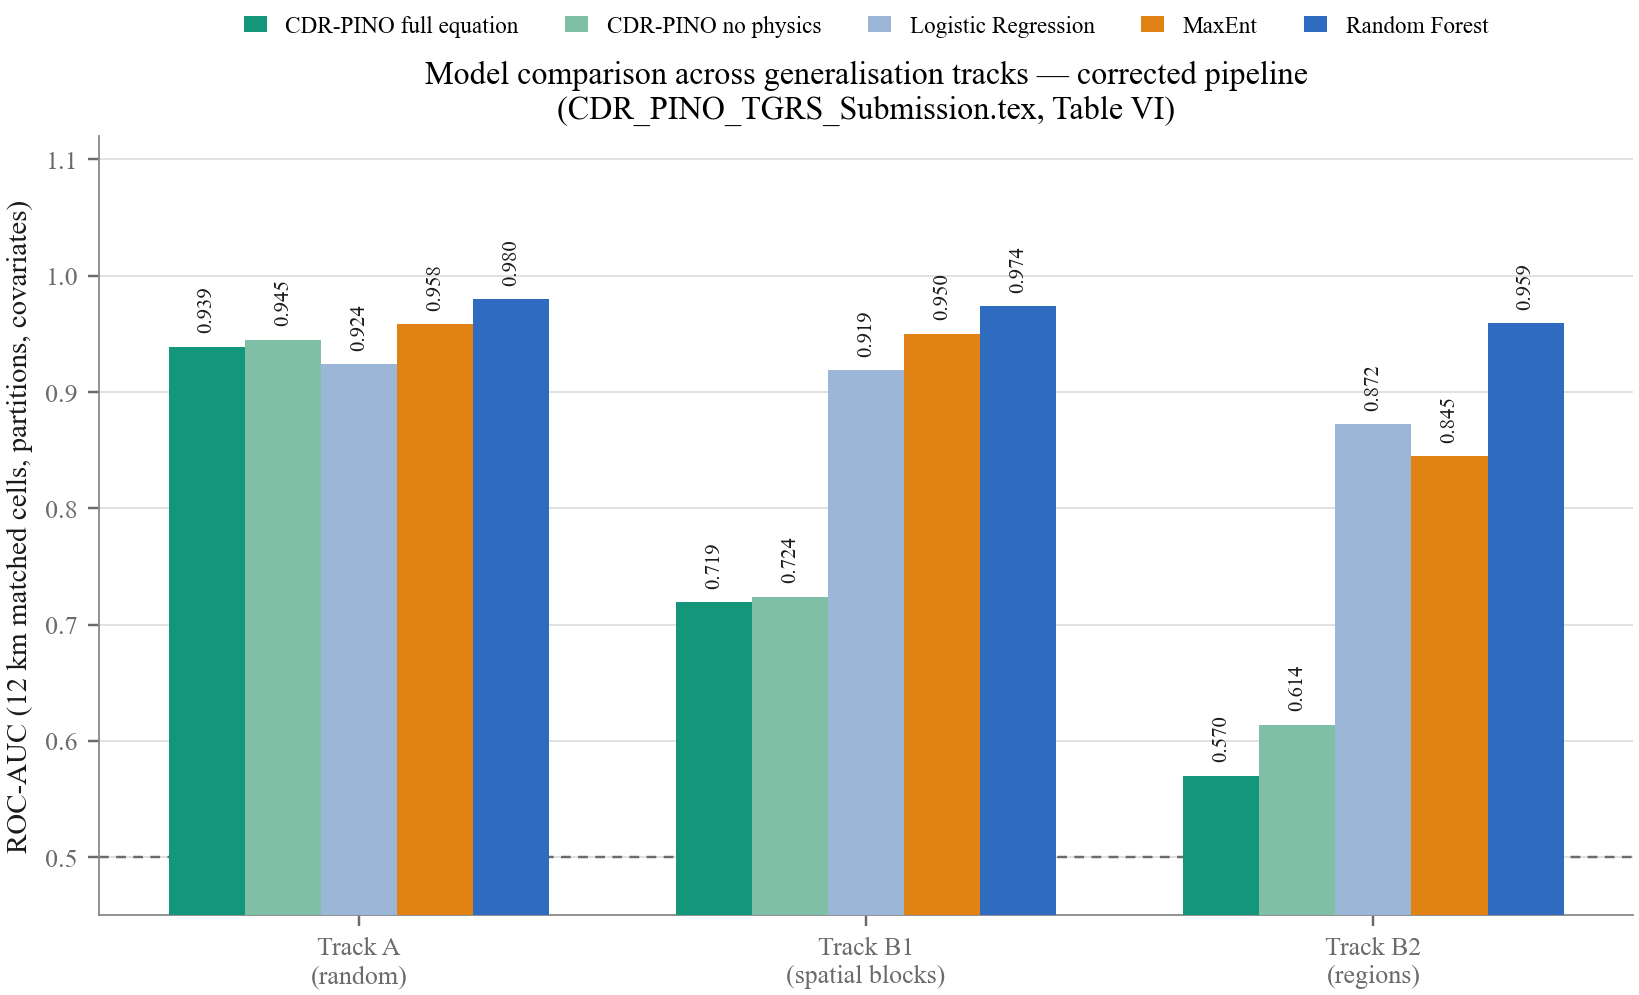

Data behind this chart, as committed beside it:
model, track, roc_auc
CDR-PINO full equation, Track A (random), 0.939
CDR-PINO full equation, Track B1 (spatial blocks), 0.719
CDR-PINO full equation, Track B2 (regions), 0.57
CDR-PINO no physics, Track A (random), 0.945
CDR-PINO no physics, Track B1 (spatial blocks), 0.724
CDR-PINO no physics, Track B2 (regions), 0.614
Logistic Regression, Track A (random), 0.924
Logistic Regression, Track B1 (spatial blocks), 0.919
Logistic Regression, Track B2 (regions), 0.872
MaxEnt, Track A (random), 0.958
MaxEnt, Track B1 (spatial blocks), 0.95
MaxEnt, Track B2 (regions), 0.845
Random Forest, Track A (random), 0.98
Random Forest, Track B1 (spatial blocks), 0.974
Random Forest, Track B2 (regions), 0.959
